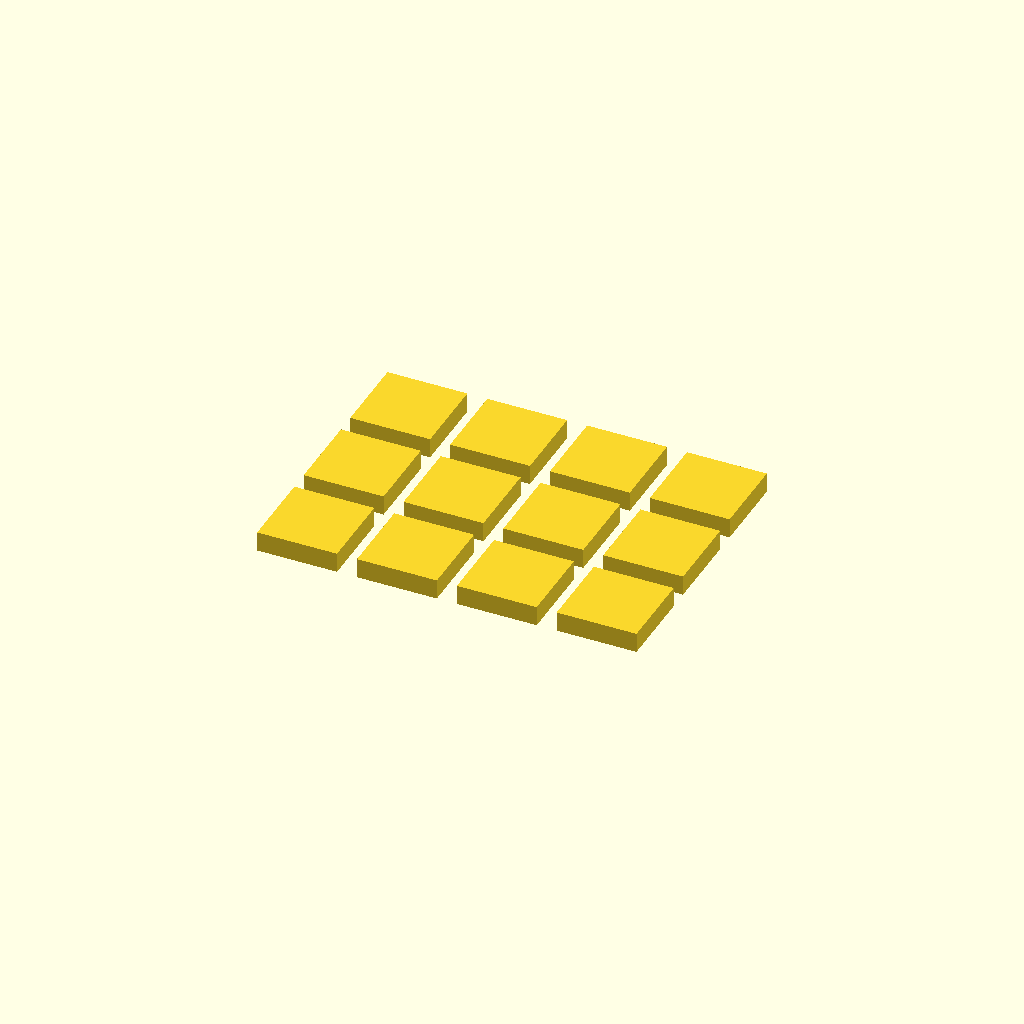
Cell 1: rendered with the file's own defaults.
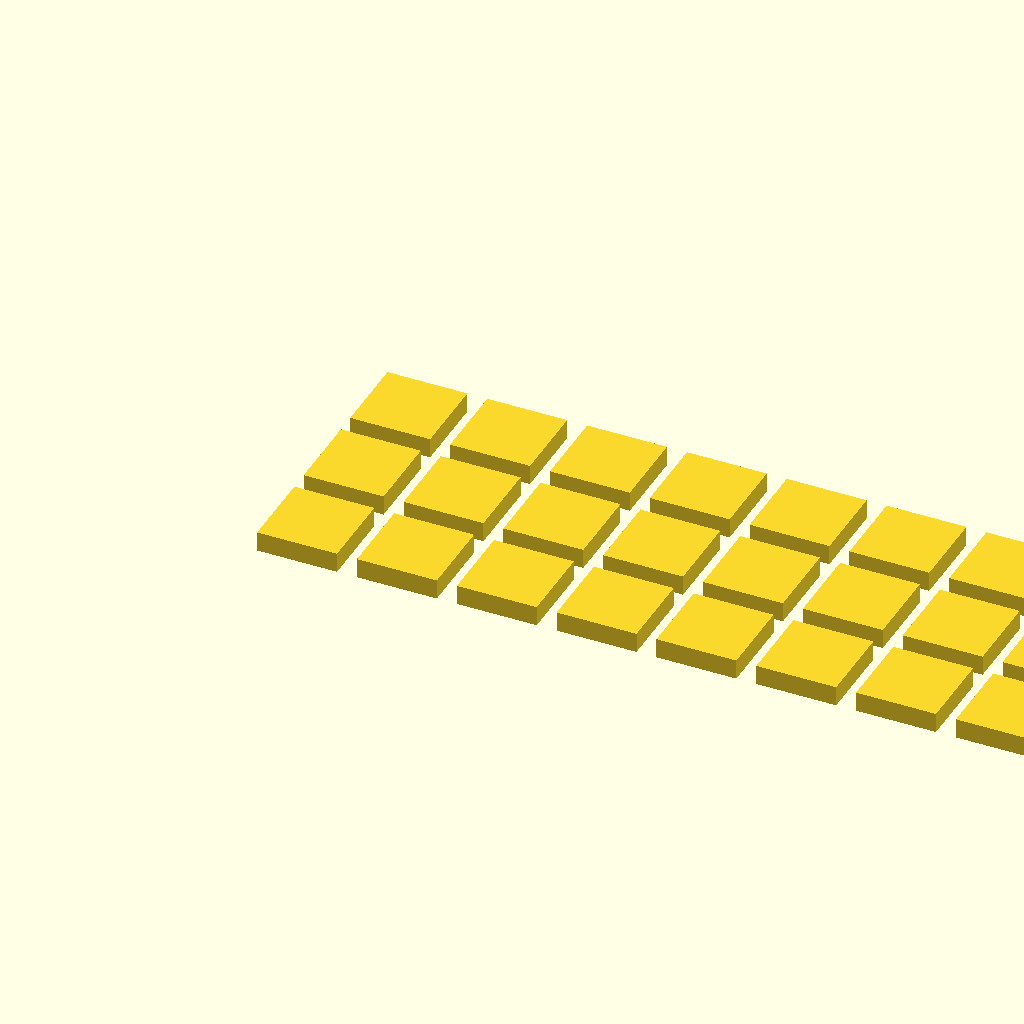
Cell 2: cols = 8 (everything else at default).
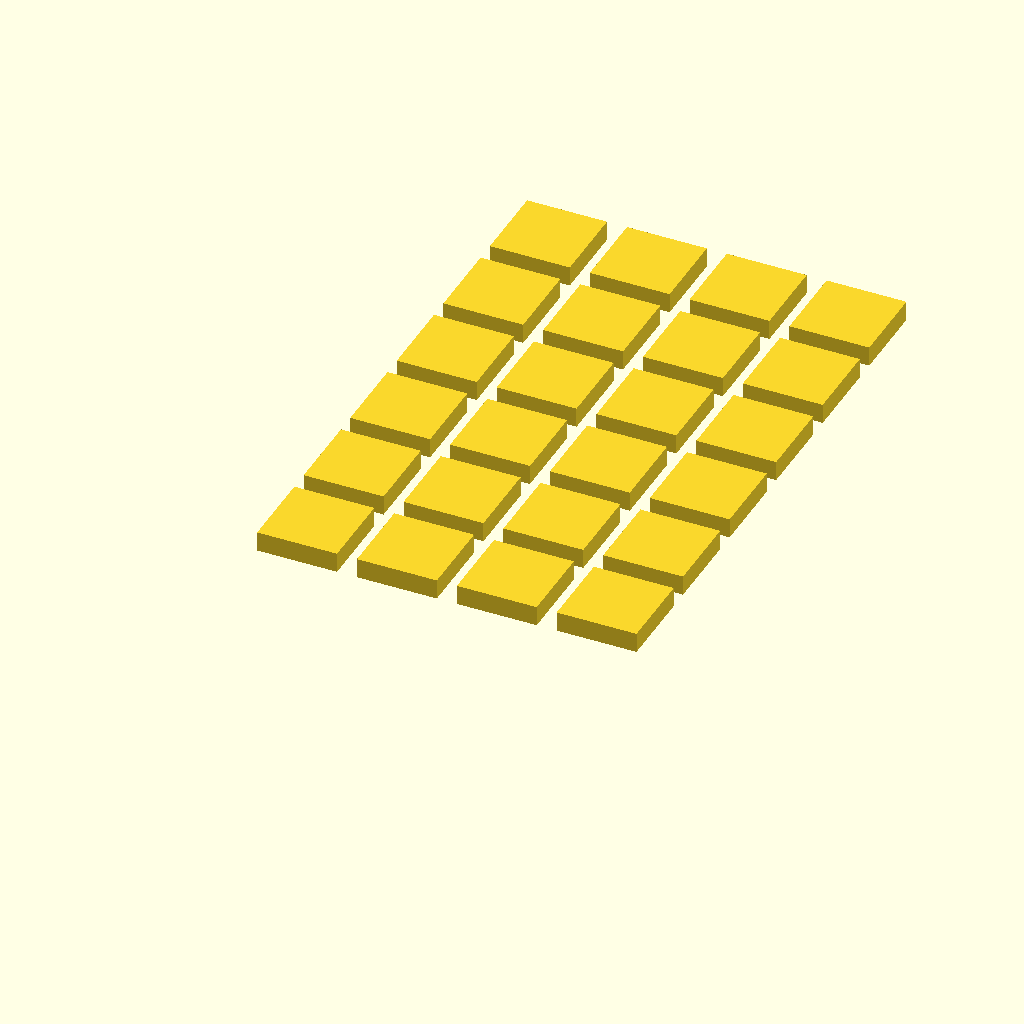
Cell 3: the same model with rows = 6.
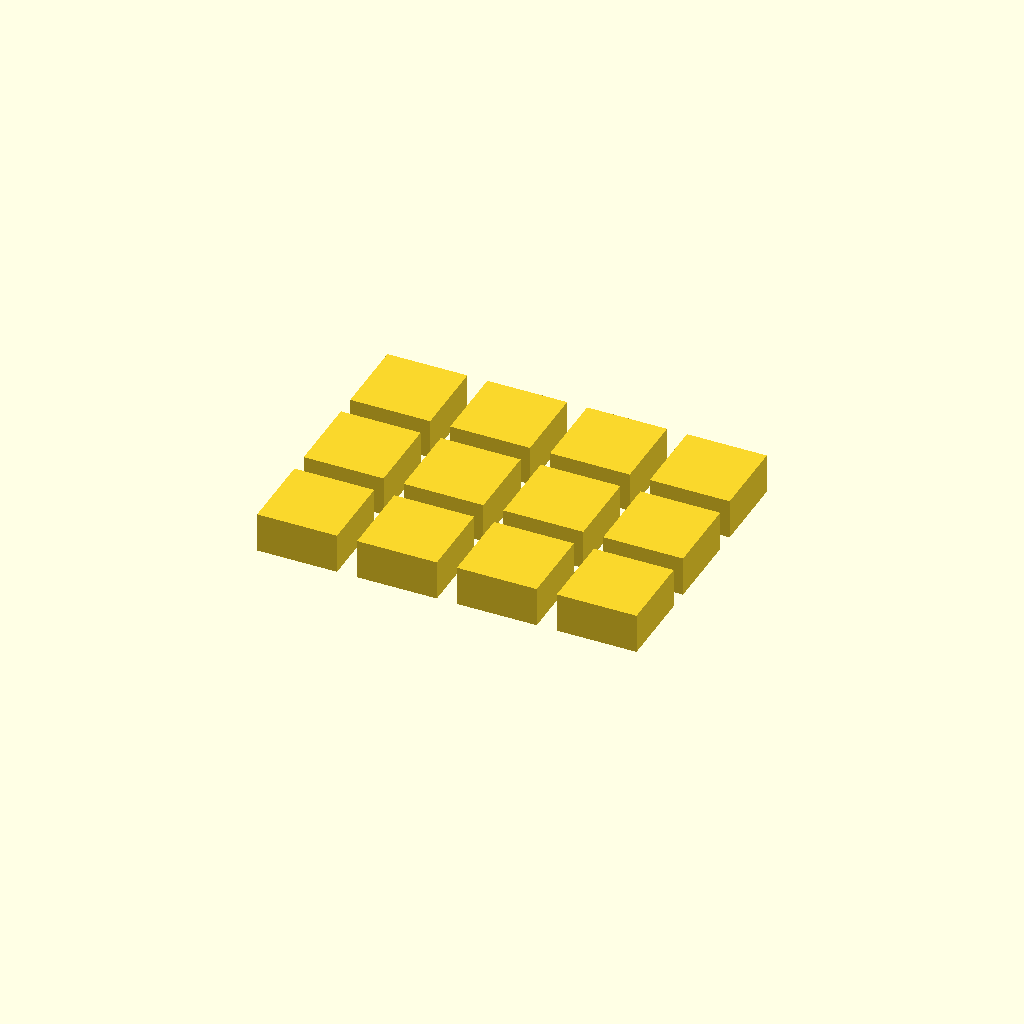
Cell 4 — wall set to 4, the other parameters unchanged.
All cells are drawn from one camera (rotation 55°, 0°, 25°, orthographic, colour scheme Cornfield), so only the parameter changes between them.
OpenSCAD source file sidecar/openscad/probe.scad:
// Build-time probe ONLY — not a catalog generator, never served to users.
// Deliberately shaped like this addon's real workload (a grid), and deliberately exercises the
// Customizer: three top-level LITERAL assignments with description comments, all before the first
// `{` character (OpenSCAD stops collecting parameters at that brace).
/* [Probe] */
// number of columns
cols = 4;
// number of rows
rows = 3;
// wall thickness in mm
wall = 2;

module plate() {
    for (i = [0:cols - 1], j = [0:rows - 1])
        translate([i * 10, j * 10, 0]) cube([8, 8, wall]);
}

plate();
Parameter table extracted from the source (name, type, default, range or options):
cols: number, default 4
rows: number, default 3
wall: number, default 2
